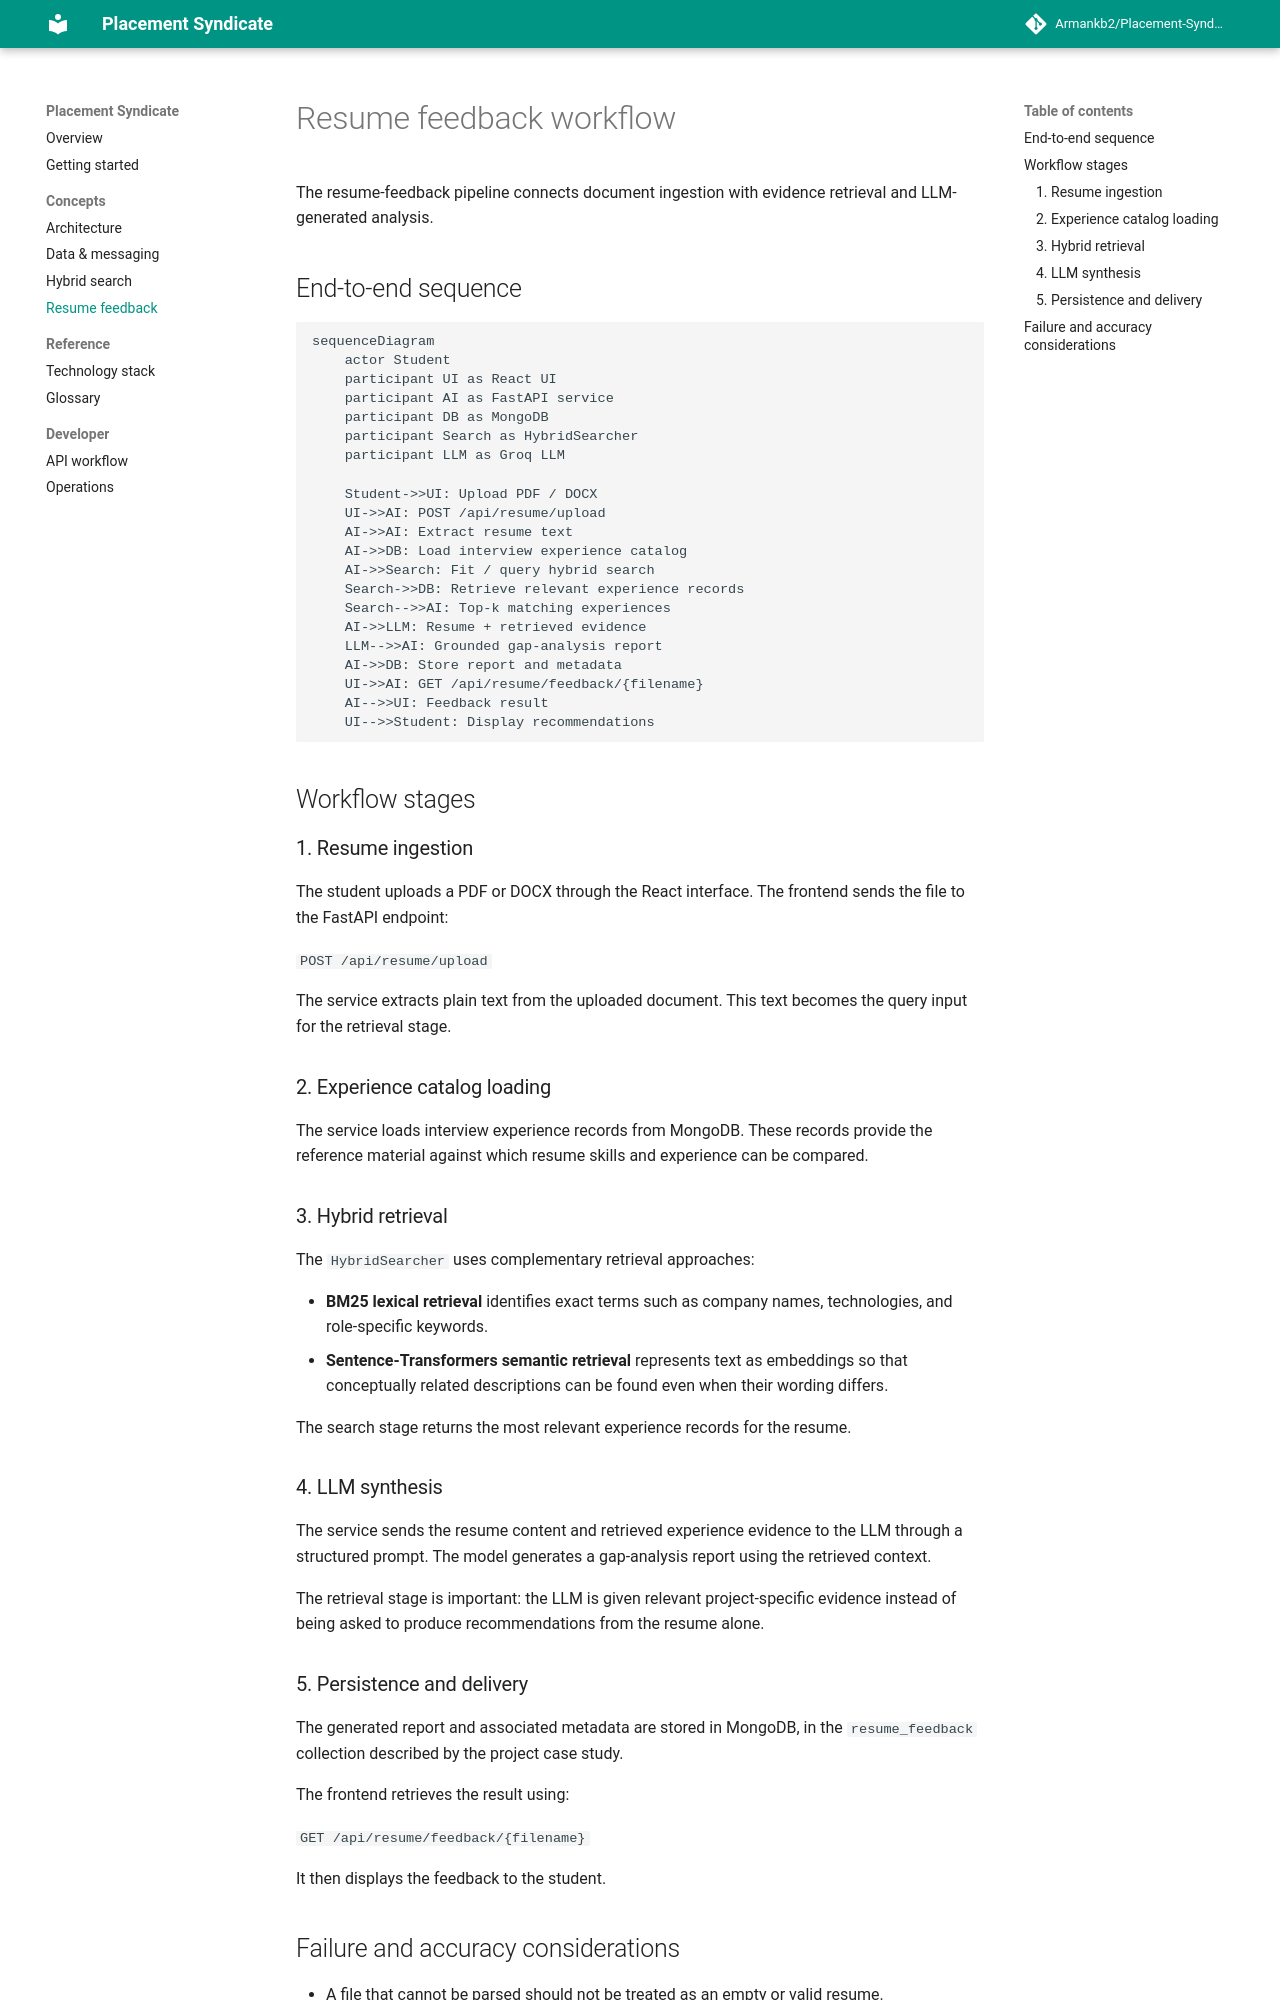

repository: Armankb2/psdoc · page: resume-feedback/index.html · generator: mkdocs

# Resume feedback workflow

The resume-feedback pipeline connects document ingestion with evidence retrieval and LLM-generated analysis.

## End-to-end sequence

```mermaid
sequenceDiagram
    actor Student
    participant UI as React UI
    participant AI as FastAPI service
    participant DB as MongoDB
    participant Search as HybridSearcher
    participant LLM as Groq LLM

    Student->>UI: Upload PDF / DOCX
    UI->>AI: POST /api/resume/upload
    AI->>AI: Extract resume text
    AI->>DB: Load interview experience catalog
    AI->>Search: Fit / query hybrid search
    Search->>DB: Retrieve relevant experience records
    Search-->>AI: Top-k matching experiences
    AI->>LLM: Resume + retrieved evidence
    LLM-->>AI: Grounded gap-analysis report
    AI->>DB: Store report and metadata
    UI->>AI: GET /api/resume/feedback/{filename}
    AI-->>UI: Feedback result
    UI-->>Student: Display recommendations
```

## Workflow stages

### 1. Resume ingestion

The student uploads a PDF or DOCX through the React interface. The frontend sends the file to the FastAPI endpoint:

`POST /api/resume/upload`

The service extracts plain text from the uploaded document. This text becomes the query input for the retrieval stage.

### 2. Experience catalog loading

The service loads interview experience records from MongoDB. These records provide the reference material against which resume skills and experience can be compared.

### 3. Hybrid retrieval

The `HybridSearcher` uses complementary retrieval approaches:

- **BM25 lexical retrieval** identifies exact terms such as company names, technologies, and role-specific keywords.
- **Sentence-Transformers semantic retrieval** represents text as embeddings so that conceptually related descriptions can be found even when their wording differs.

The search stage returns the most relevant experience records for the resume.

### 4. LLM synthesis

The service sends the resume content and retrieved experience evidence to the LLM through a structured prompt. The model generates a gap-analysis report using the retrieved context.

The retrieval stage is important: the LLM is given relevant project-specific evidence instead of being asked to produce recommendations from the resume alone.

### 5. Persistence and delivery

The generated report and associated metadata are stored in MongoDB, in the `resume_feedback` collection described by the project case study.

The frontend retrieves the result using:

`GET /api/resume/feedback/{filename}`

It then displays the feedback to the student.
